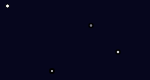
t = 0.00 s
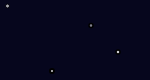
t = 0.88 s
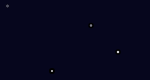
t = 1.75 s
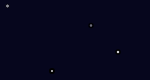
t = 2.38 s
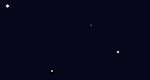
t = 3.50 s
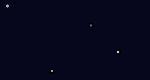
t = 4.25 s

The animated SVG that drew these frames (rendered in a browser with its animation timeline set to each time). Animation: 2 SMIL elements (animate=2); one cycle of 5.00 s, repeats indefinitely.

<svg width="150" height="80" xmlns="http://www.w3.org/2000/svg">
 <!-- Created with Method Draw - http://github.com/duopixel/Method-Draw/ -->
 <g>
  <title>background</title>
  <rect fill="#06061d" id="canvas_background" height="82" width="152" y="-1" x="-1"/>
  <g display="none" overflow="visible" y="0" x="0" height="100%" width="100%" id="canvasGrid">
   <rect fill="url(#gridpattern)" stroke-width="0" y="0" x="0" height="100%" width="100%"/>
  </g>
 </g>
 <g>
  <title>Layer 1</title>
  <circle r="2" id="svg_1" cy="6" cx="7.5" stroke="#000" fill="#fff">
    <animate
      attributeName="opacity"
      values="1;.3;1"
		  dur="3.5s"
      repeatCount="indefinite"
      />
</circle>
  <circle stroke="#000" r="2"  id="svg_4" cy="25.5" cx="91" stroke-opacity="null" stroke-width="1.5" fill="#82828e">
    <animate
      attributeName="opacity"
      values="1;.4;1"
      begin="2s"
		  dur="3s"
      repeatCount="indefinite"
      />
    </circle>
  <circle stroke="#000" r="2" id="svg_5" cy="52" cx="118" stroke-opacity="null" stroke-width="1.5" fill="#cdcdd1"/>
  <circle stroke="#000" r="2" id="svg_6" cy="71" cx="52" stroke-opacity="null" stroke-width="2" fill="#cdcdd1"/>
 </g>
</svg>
